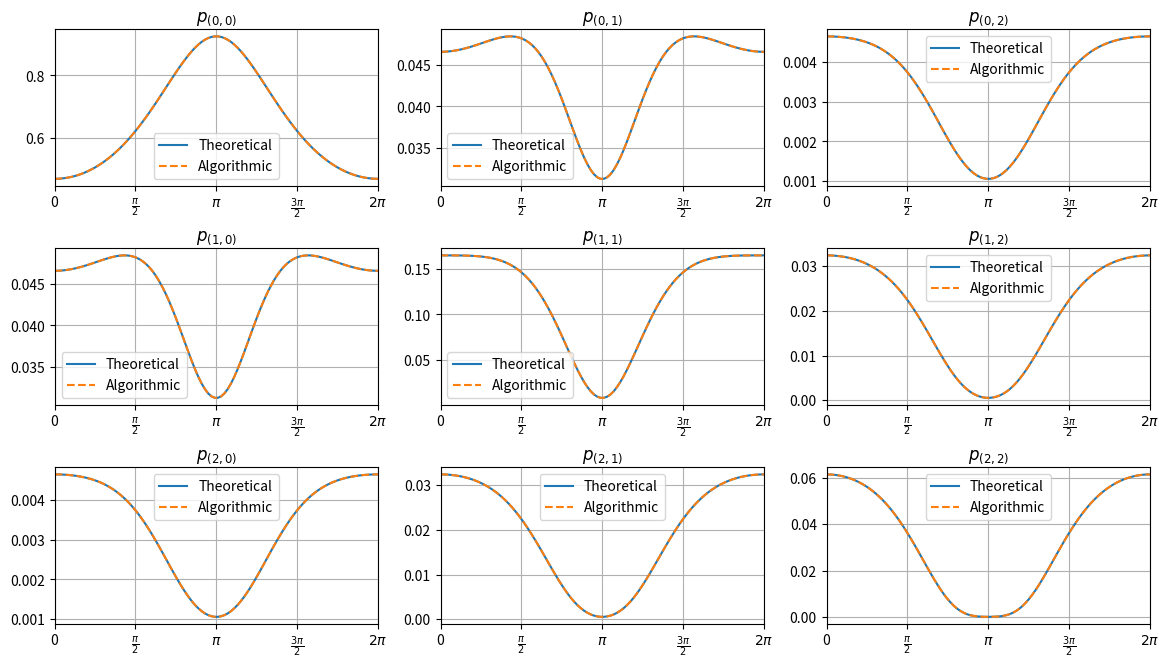

The script that saved this image:
#%%
import numpy as np
import matplotlib.pyplot as plt
from numpy.polynomial.polynomial import polyadd,polymul,polymulx,polyder,polyfromroots
from scipy.special import factorial

def horner_eval(coeffs, x):
    "Efficient Poly Evaluation"
    result = 0
    for c in reversed(coeffs):
        result = result * x + c
    return result

def r_all(oMax,x):
    "Compute all r^m_j(x) up to m=j=oMax."
    "Use r[m,j] to call an element of r^m_j(x)]"
    Cj=np.zeros((oMax+1,oMax+1,1))
    [j,m,_]=np.indices((oMax+1,oMax+1,1))
    mask=m>=j
    Cj[mask]=(-1)**j[mask]/factorial(j[mask])**2*factorial(m[mask])/factorial((m-j)[mask])*(x)**j[mask]
    polys=np.zeros((oMax+1,1,oMax+1))
    for i in range(oMax+1):
        roots=-np.r_[1:i+1]
        polys[i,0,0:i+1]=polyfromroots(roots)
    r=Cj*polys
    return np.sum(r, axis=0)

def f_all(oMax,x):
    "Computes all the function f_n(x) up to n = oMax. Uses Horner Eval rather than polyval for improved numerical precision"
    f=np.zeros([oMax+1])
    f[0]=1/(1-x)
    Q=[np.array([1])]
    for n in range(1,oMax+1):
        Q.append(
            polymulx(polyadd(polymul(np.array([1,-1]),polyder(Q[n-1])),n*Q[n-1]))
        )
        f[n]=horner_eval(Q[n],x)/(1-x)**(n+1)
    return f

def p_mn(nMax,a,b,x):
    "Computes all probabilities p_mn up to m=n=nMax"
    ra=r_all(2*nMax,1/a)
    rb=r_all(2*nMax,1/b)
    f=f_all(2*nMax,x)

    q=np.zeros((nMax+1,nMax+1,2*nMax+1))
    [m,n,l]=np.indices(q.shape)  #? See eq. 5.6 of thesis manuscript to understand indices 
    mask=l<=(m+n)               #? r^u_d(x)=0 whenever d>u
    q[mask]=f[l[mask]]          #? mask avoids assigns

    s=np.zeros((nMax+1,nMax+1,2*nMax+1,2*nMax+1))
    [m,n,l,j]=np.indices(s.shape) #? See eq. 5.6 of thesis manuscript to understand indices 
    mask=j<=l
    s[mask]=ra[m[mask],j[mask]]*rb[n[mask],(l-j)[mask]]
    s=np.sum(s,axis=3) #? sum over j

    return 1/(a*b) * np.sum(q*s,axis=2) #? p = sum over l

# ·································································································································································································································
# ·································································································································································································································
# ·································································································································································································································

nPoints=100
P = np.zeros((nPoints,3,3))
Q = np.zeros((nPoints,3,3))

G=0.5                                 #? Gain
t_i1=np.sqrt(0.8)                     #? τ_i1
t_s1=np.sqrt(0.8)                     #? τ_s2
t_i2=np.sqrt(0.8)                     #? τ_i2  
t_s2=np.sqrt(0.8)                     #? τ_s2
phi_vec=np.linspace(0,2*np.pi,nPoints)           

for i,phi in enumerate(phi_vec):

    U=np.cosh(G)
    V=np.sinh(G)

    #* Average number of output signal photons (no seed): <N_{s2}^{α=0}>
    Ns2 = abs(t_s2)**2*abs(V)**2*    \
        (1+abs(t_s1)**2+(abs(t_s1)**2+abs(t_i1)**2)*abs(V)**2+
        2*abs(t_s1)*abs(t_i1)*abs(U)**2*np.cos(phi)) 

    #* Average number of output idler photons (no seed): <N_{i2}^{α=0}>
    Ni2 = abs(t_i2)**2*abs(V)**2*    \
        (1+abs(t_i1)**2+(abs(t_s1)**2+abs(t_i1)**2)*abs(V)**2+
        2*abs(t_s1)*abs(t_i1)*abs(U)**2*np.cos(phi))  

    #* |γ|^2 (Eq. 5.2 in thesis manuscript)
    g2 = 4 * t_i2**2 * t_s2**2 * abs(U)**2 * abs(V)**2 *(
        (t_i1**2-1)**2 - (t_i1**2-1)*(t_s1**2+t_i1*t_s1*np.cos(phi)) * 2*abs(V)**2
        + (t_i1**4 + t_i1**2*t_s1**2 + 2*t_i1**3*t_s1*np.cos(phi)) * abs(U)**4
        + (t_s1**4 + t_i1**2*t_s1**2 + 2*t_s1**3*t_i1*np.cos(phi)) * abs(V)**4
        + (  abs(V)**2*np.cos(phi)*(t_s1*t_i1*(t_s1**2+t_i1**2)+2*t_s1**2*t_i1**2*np.cos(phi))
            -(t_i1**2-1)*(t_i1**2+t_i1*t_s1*np.cos(phi))         ) * 2*abs(U)**2     )

    a = Ns2 + 1
    b = Ni2 + 1
    x = g2/(4*a*b)
    p=p_mn(2,a,b,x)

    # ·································································································································································································································
    # ·································································································································································································································
    # ·································································································································································································································

    f=f_all(4,x)
    q=np.zeros((3,3))

    q[0,0] = 1/(a*b) * 1/(1-x)
    q[1,0] = 1/(a*b) *((1-1/a)*f[0]-1/a*f[1])
    q[0,1] = 1/(a*b) *((1-1/b)*f[0]-1/b*f[1])
    q[1,1] = 1/(a*b) * ((1-1/a)*(1-1/b)*f[0] - (1/a*(1-1/b)+1/b*(1-1/a))*f[1]+1/(a*b)*f[2])
    q[2,0] = 1/(a*b) * ((1-2/a+1/a**2)*f[0] + (3/(2*a**2)-2/a)*f[1] + 1/(2*a**2)*f[2])
    q[0,2] = 1/(a*b) * ((1-2/b+1/b**2)*f[0] + (3/(2*b**2)-2/b)*f[1] + 1/(2*b**2)*f[2])

    q[2,1] = 1/(a*b) * ( 
        (1-2/a+1/a**2)*(1-1/b)*f[0] 
        + ((3/(2*a**2)-2/a)*(1-1/b)-1/b*(1-2/a+1/a**2))*f[1]
        + (1/(2*a**2)*(1-1/b)-1/b*(3/(2*a**2)-2/a))*f[2]
        - 1/(2*a**2*b)*f[3]
    )

    q[1,2] = 1/(a*b) * ( 
        (1-2/b+1/b**2)*(1-1/a)*f[0] 
        + ((3/(2*b**2)-2/b)*(1-1/a)-1/a*(1-2/b+1/b**2))*f[1]
        + (1/(2*b**2)*(1-1/a)-1/a*(3/(2*b**2)-2/b))*f[2]
        - 1/(2*b**2*a)*f[3]
    )

    q[2,2] = 1/(a*b) * ( 
        (1-2/b+1/b**2)*(1-2/a+1/a**2)*f[0] 
        + ((1-2/a+1/a**2)*(3/(2*b**2)-2/b)+(1-2/b+1/b**2)*(3/(2*a**2)-2/a))*f[1]
        + (1/(2*a**2)*(1-2/b+1/b**2)+1/(2*b**2)*(1-2/a+1/a**2)+(3/(2*a**2)-2/a)*(3/(2*b**2)-2/b))*f[2]
        + (1/(2*b**2)*(3/(2*a**2)-2/a)+1/(2*a**2)*(3/(2*b**2)-2/b))*f[3]
        + 1/(4*a**2*b**2)*f[4]
    )

    P[i,:,:]=p
    Q[i,:,:]=q



fig,ax=plt.subplots(3,3,layout="constrained")
fig.set_size_inches([11.58,  6.57])

for i in range(3):
    for j in range(3):
        ax[i,j].plot(phi_vec,Q[:,i,j], label="Theoretical")
        ax[i,j].plot(phi_vec,P[:,i,j],linestyle="--",label="Algorithmic")
        ax[i,j].set_title(fr"$p_{{{i,j}}}$")
        ax[i,j].set_xticks(np.linspace(0,2*np.pi, 5))
        ax[i,j].set_xticklabels([0, r"$\frac{\pi}{2}$", r"$\pi$", r"$\frac{3\pi}{2}$", r"$2\pi$"])
        ax[i,j].grid(True)
        ax[i,j].set_xlim((0,2*np.pi))
        ax[i,j].legend()


# %%
